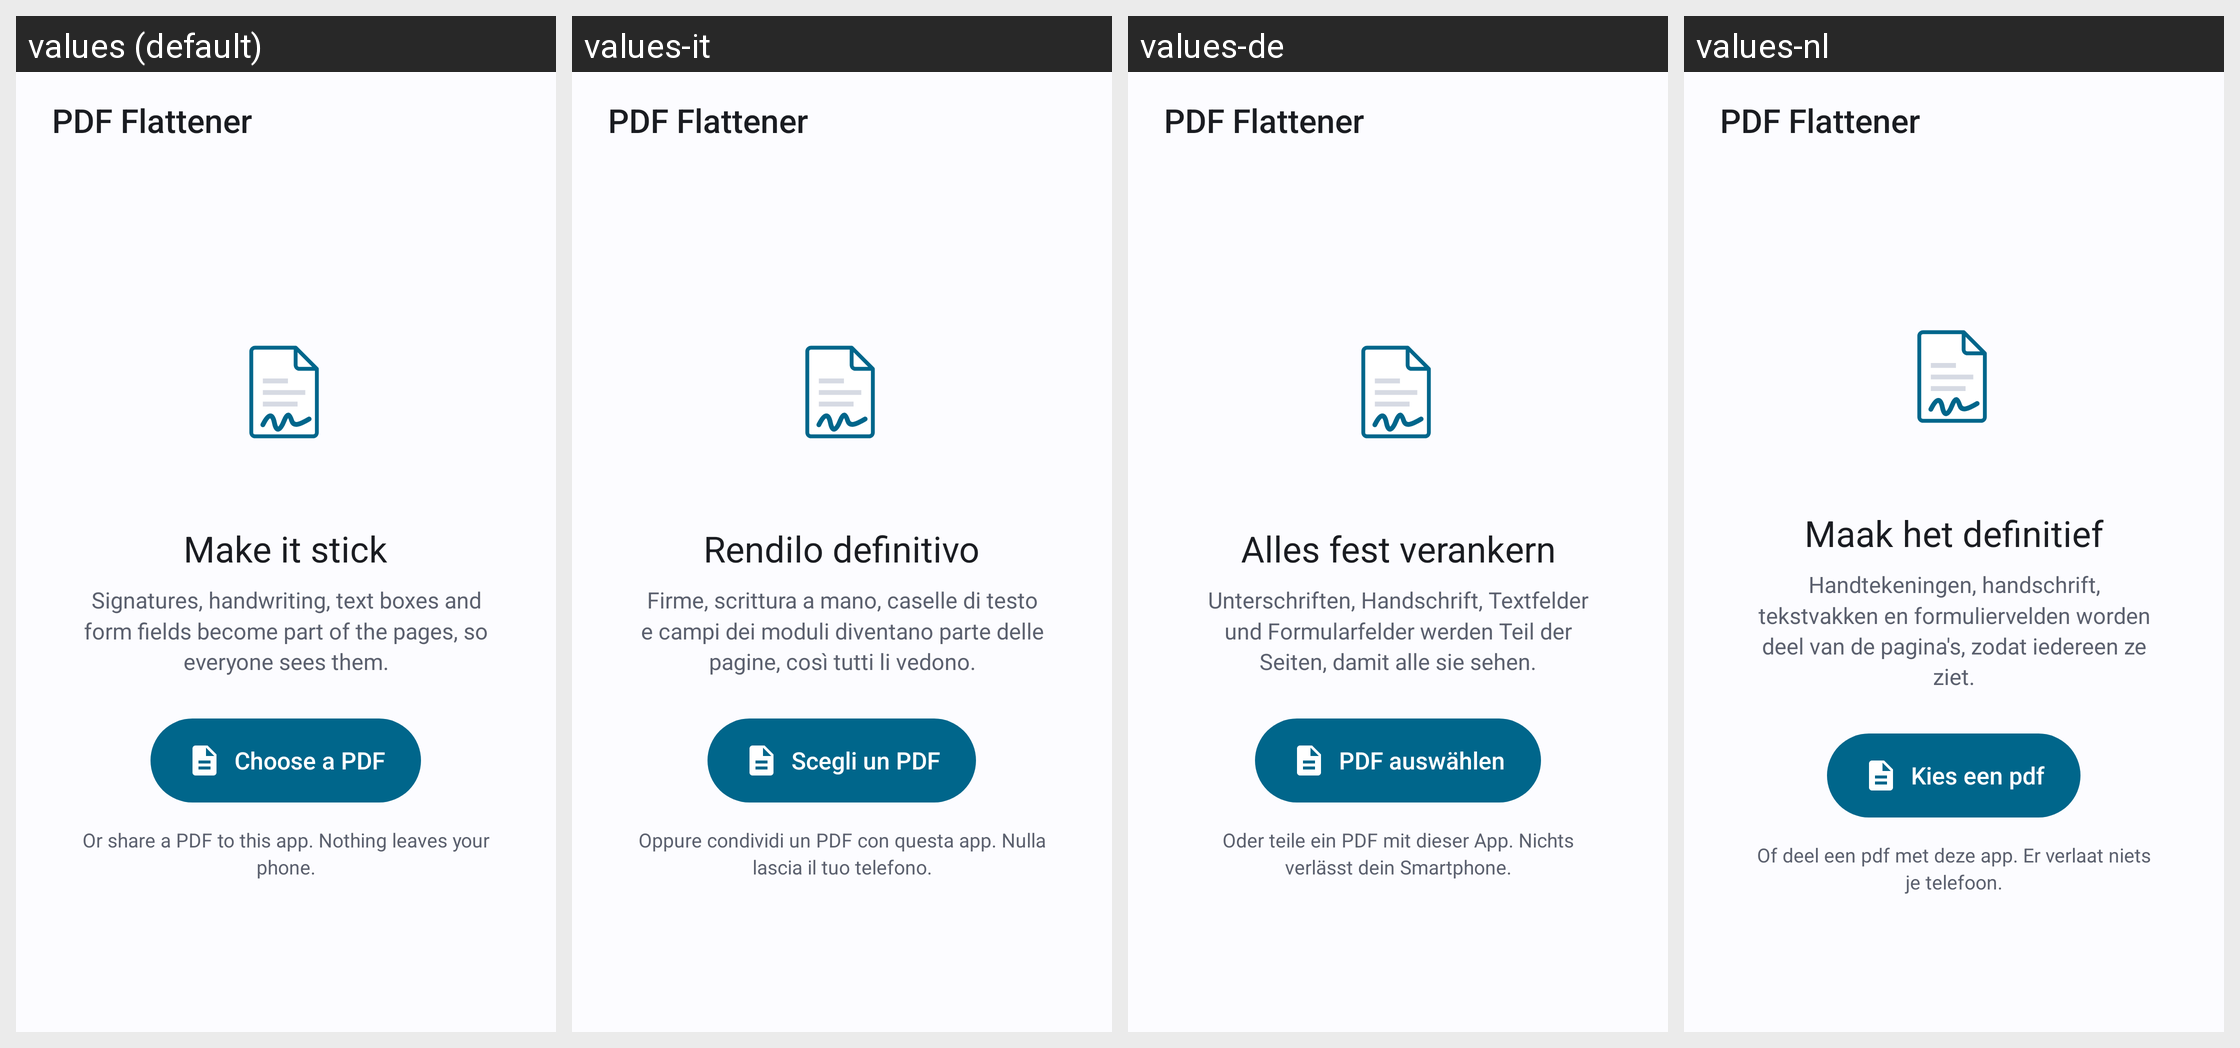

Strings drawn on this Android screen and how each of the app's shown locales translates them:
Android screen res/layout/activity_main.xml rendered under 4 locales, left to right: values (default), values-it, values-de, values-nl. Device: Nexus 5 (rendered at 1080×1920; each locale shown at half size, 540×960, under a caption strip naming it); theme Theme.PdfFlattener.
Other locales in the repository, not shown: values-es, values-fr, values-pt.
Strings drawn on this screen, with the default value and each locale's value (text and hints the layout hard-codes, and strings that could not be matched under every locale, appear in the picture but are not listed):

app_name
  values: PDF Flattener
  values-it: PDF Flattener  [not translated; the default value is used]
  values-de: PDF Flattener  [not translated; the default value is used]
  values-nl: PDF Flattener  [not translated; the default value is used]

start_headline
  values: Make it stick
  values-it: Rendilo definitivo
  values-de: Alles fest verankern
  values-nl: Maak het definitief

start_body
  values: Signatures, handwriting, text boxes and form fields become part of the pages, so everyone sees them.
  values-it: Firme, scrittura a mano, caselle di testo e campi dei moduli diventano parte delle pagine, così tutti li vedono.
  values-de: Unterschriften, Handschrift, Textfelder und Formularfelder werden Teil der Seiten, damit alle sie sehen.
  values-nl: Handtekeningen, handschrift, tekstvakken en formuliervelden worden deel van de pagina's, zodat iedereen ze ziet.

pick
  values: Choose a PDF
  values-it: Scegli un PDF
  values-de: PDF auswählen
  values-nl: Kies een pdf

start_hint
  values: Or share a PDF to this app. Nothing leaves your phone.
  values-it: Oppure condividi un PDF con questa app. Nulla lascia il tuo telefono.
  values-de: Oder teile ein PDF mit dieser App. Nichts verlässt dein Smartphone.
  values-nl: Of deel een pdf met deze app. Er verlaat niets je telefoon.
